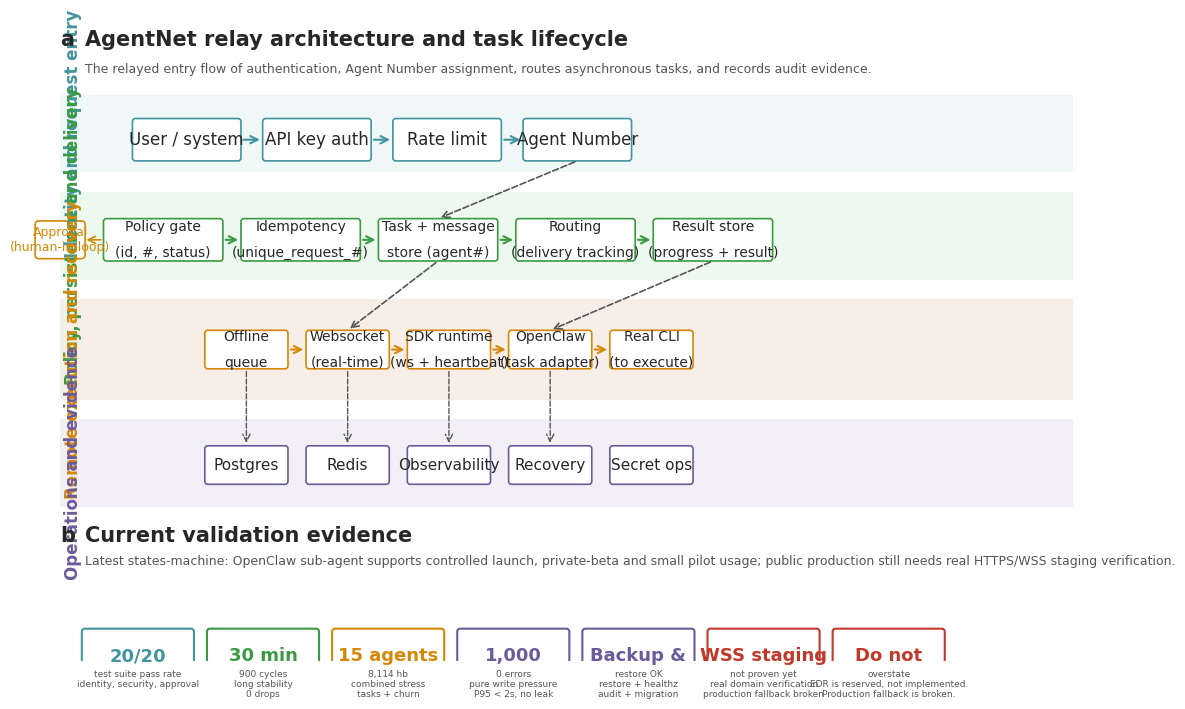

This chart was generated by the following Python code:
"""
AgentNet relay architecture & task lifecycle — Nature-style architecture diagram.
REWRITTEN: all box centers computed explicitly as (cx, cy).
Text is placed at (cx, cy) with ha='center', va='center'.
A post-generation check scans every FancyBboxPatch + Text pair and
reports the max center-offset in data-units.
"""
import matplotlib
matplotlib.use("Agg")
import matplotlib.pyplot as plt
from matplotlib.patches import FancyBboxPatch, Rectangle, FancyArrow
import numpy as np

# ──────────────────────────────────────────────────────────────
# Nature rcParams
# ──────────────────────────────────────────────────────────────
plt.rcParams['font.family'] = 'sans-serif'
plt.rcParams['font.sans-serif'] = ['Arial', 'DejaVu Sans']
plt.rcParams['svg.fonttype'] = 'none'
plt.rcParams['font.size'] = 13
plt.rcParams['axes.spines.right'] = False
plt.rcParams['axes.spines.top'] = False

# ──────────────────────────────────────────────────────────────
# Palette
# ──────────────────────────────────────────────────────────────
TEAL   = "#42949E"
GREEN  = "#3A9A42"
ORANGE = "#D48806"
PURPLE = "#6B5B9A"
BG_TEAL   = "#E0F0F0"
BG_GREEN  = "#DDF3DE"
BG_ORANGE = "#F0E0D0"
BG_PURPLE = "#E8E0F0"
WHITE = "#FFFFFF"
DARK  = "#272727"
GREY  = "#555555"
RED   = "#C0392B"

# ──────────────────────────────────────────────────────────────
# Figure
# ──────────────────────────────────────────────────────────────
W, H = 14.0, 8.4
fig, ax = plt.subplots(figsize=(W, H))
ax.set_xlim(-0.5, W + 0.5)
ax.set_ylim(0, H)
ax.axis("off")

# ──────────────────────────────────────────────────────────────
# Helpers
# ──────────────────────────────────────────────────────────────
def band(ax, y_bot, y_top, color, alpha=0.5):
    ax.add_patch(Rectangle((0, y_bot), W, y_top - y_bot,
                            facecolor=color, alpha=alpha, edgecolor="none", zorder=0))

def rbox(ax, cx, cy, w, h, label, ec=TEAL, fc=WHITE, lw=1.2,
         fs=11, bold=False, lines=None):
    """Rounded box.  cx, cy = EXACT center of the box.
    Text is placed at (cx, cy) with ha/va='center'."""
    bp = FancyBboxPatch(
        (cx - w/2, cy - h/2), w, h,
        boxstyle="round,pad=0,rounding_size=0.04",
        facecolor=fc, edgecolor=ec, linewidth=lw,
        transform=ax.transData, zorder=2,
    )
    ax.add_patch(bp)
    if lines is not None:
        n = len(lines)
        lh = fs * 0.034
        y0 = cy + (n - 1) * lh / 2
        for i, line in enumerate(lines):
            ax.text(cx, y0 - i * lh, line,
                    ha="center", va="center", fontsize=fs, color=DARK,
                    fontweight="bold" if bold else "normal",
                    transform=ax.transData, zorder=3)
    else:
        ax.text(cx, cy, label,
                ha="center", va="center", fontsize=fs, color=DARK,
                fontweight="bold" if bold else "normal",
                transform=ax.transData, zorder=3)
    return (cx, cy)

def arr(ax, x1, y1, x2, y2, color=TEAL, lw=1.5, ls="-"):
    ax.annotate("", xy=(x2, y2), xytext=(x1, y1),
                arrowprops=dict(arrowstyle="->", lw=lw, color=color, ls=ls))

def panel_label(ax, label, x=0.0, y=None):
    if y is None:
        y = H - 0.15
    ax.text(x, y, label, fontsize=15, fontweight="bold", color=DARK)

def band_label(ax, x, y_center, text, color, fontsize=12):
    ax.text(x, y_center, text, ha="center", va="center",
            fontsize=fontsize, color=color, fontweight="bold", rotation=90)

# ──────────────────────────────────────────────────────────────
# 4 swim lanes
# ──────────────────────────────────────────────────────────────
LANES = [
    ("Identity and request entry",     7.35, 6.35, BG_TEAL,   TEAL),
    ("Policy, persistence and delivery", 6.10, 4.95, BG_GREEN,  GREEN),
    ("Remote execution and recovery",  4.70, 3.40, BG_ORANGE, ORANGE),
    ("Operations and evidence",        3.15, 2.00, BG_PURPLE, PURPLE),
]
for label, yt, yb, bg, fg in LANES:
    band(ax, yb, yt, bg)
    band_label(ax, 0.18, (yt + yb) / 2, label, fg)

# ──────────────────────────────────────────────────────────────
# ROW 1  (top row, teal boxes)
# ──────────────────────────────────────────────────────────────
R1Y, R1H, R1W, R1_GAP, R1_X0 = 7.05, 0.55, 1.50, 0.30, 1.00
R1_LABELS = ["User / system", "API key auth", "Rate limit", "Agent Number"]
r1 = []
for i, lab in enumerate(R1_LABELS):
    cx = R1_X0 + i * (R1W + R1_GAP) + R1W / 2
    r1.append(rbox(ax, cx, R1Y - R1H/2, R1W, R1H, lab, ec=TEAL, fs=12))
for i in range(len(r1)-1):
    arr(ax, r1[i][0]+R1W/2, r1[i][1], r1[i+1][0]-R1W/2, r1[i+1][1], color=TEAL)

# ──────────────────────────────────────────────────────────────
# ROW 2  (green boxes)
# ──────────────────────────────────────────────────────────────
R2Y, R2H, R2W, R2_GAP, R2_X0 = 5.75, 0.55, 1.65, 0.25, 0.60
R2_LABELS = [
    ["Policy gate", "(id, #, status)"],
    ["Idempotency", "(unique_request_#)"],
    ["Task + message", "store (agent#)"],
    ["Routing", "(delivery tracking)"],
    ["Result store", "(progress + result)"],
]
r2 = []
for i, lab in enumerate(R2_LABELS):
    cx = R2_X0 + i*(R2W+R2_GAP) + R2W/2
    r2.append(rbox(ax, cx, R2Y-R2H/2, R2W, R2H, None, ec=GREEN, fs=10, lines=lab))
for i in range(len(r2)-1):
    arr(ax, r2[i][0]+R2W/2, r2[i][1], r2[i+1][0]-R2W/2, r2[i+1][1], color=GREEN)

# ──────────────────────────────────────────────────────────────
# ROW 3  (orange boxes)
# ──────────────────────────────────────────────────────────────
R3Y, R3H, R3W, R3_GAP, R3_X0 = 4.30, 0.50, 1.15, 0.25, 2.00
R3_LABELS = [
    ["Offline", "queue"],
    ["Websocket", "(real-time)"],
    ["SDK runtime", "(ws + heartbeat)"],
    ["OpenClaw", "(task adapter)"],
    ["Real CLI", "(to execute)"],
]
r3 = []
for i, lab in enumerate(R3_LABELS):
    cx = R3_X0 + i*(R3W+R3_GAP) + R3W/2
    r3.append(rbox(ax, cx, R3Y-R3H/2, R3W, R3H, None, ec=ORANGE, fs=10, lines=lab))
for i in range(len(r3)-1):
    arr(ax, r3[i][0]+R3W/2, r3[i][1], r3[i+1][0]-R3W/2, r3[i+1][1], color=ORANGE)

# ──────────────────────────────────────────────────────────────
# ROW 4  (lavender boxes)
# ──────────────────────────────────────────────────────────────
R4Y, R4H, R4W, R4_GAP, R4_X0 = 2.80, 0.50, 1.15, 0.25, 2.00
R4_LABELS = ["Postgres", "Redis", "Observability", "Recovery", "Secret ops"]
r4 = []
for i, lab in enumerate(R4_LABELS):
    cx = R4_X0 + i*(R4W+R4_GAP) + R4W/2
    r4.append(rbox(ax, cx, R4Y-R4H/2, R4W, R4H, lab, ec=PURPLE, fs=11))

# ──────────────────────────────────────────────────────────────
# Cross-row arrows
# ──────────────────────────────────────────────────────────────
arr(ax, r1[3][0], r1[3][1]-R1H/2, r2[2][0], r2[2][1]+R2H/2, color=GREY, lw=1.2, ls="--")
arr(ax, r2[2][0], r2[2][1]-R2H/2, r3[1][0], r3[1][1]+R3H/2, color=GREY, lw=1.2, ls="--")
arr(ax, r2[4][0], r2[4][1]-R2H/2, r3[3][0], r3[3][1]+R3H/2, color=GREY, lw=1.2, ls="--")
for si, di in [(0,0),(1,1),(2,2),(3,3)]:
    arr(ax, r3[si][0], r3[si][1]-R3H/2, r4[di][0], r4[di][1]+R4H/2, color=GREY, lw=1.0, ls="--")

# Approval diamond — placed at exact center of Row 2 first box
appr_cx = r2[0][0] - R2W/2 - 0.60
appr_cy = r2[0][1]
appr_w, appr_h = 0.65, 0.45
diamond = FancyBboxPatch(
    (appr_cx - appr_w/2, appr_cy - appr_h/2), appr_w, appr_h,
    boxstyle="round,pad=0.02,rounding_size=0.05",
    facecolor=WHITE, edgecolor=ORANGE, linewidth=1.2, zorder=2,
)
ax.add_patch(diamond)
ax.text(appr_cx, appr_cy, "Approval\n(human-in-loop)",
        ha="center", va="center", fontsize=9, color=ORANGE, zorder=3)
arr(ax, r2[0][0]-R2W/2, r2[0][1], appr_cx+appr_w/2, appr_cy, color=ORANGE, lw=1.2)

# ──────────────────────────────────────────────────────────────
# Panel a title
# ──────────────────────────────────────────────────────────────
panel_label(ax, "a", x=0.0, y=8.0)
ax.text(0.35, 8.0, "AgentNet relay architecture and task lifecycle",
        fontsize=15, fontweight="bold", color=DARK)
ax.text(0.35, 7.65,
        "The relayed entry flow of authentication, Agent Number assignment, "
        "routes asynchronous tasks, and records audit evidence.",
        fontsize=9, color=GREY)

# ──────────────────────────────────────────────────────────────
# Panel b — validation evidence cards
# ──────────────────────────────────────────────────────────────
BY = 1.55
panel_label(ax, "b", x=0.0, y=BY)
ax.text(0.35, BY, "Current validation evidence",
        fontsize=15, fontweight="bold", color=DARK)
ax.text(0.35, BY-0.30,
        "Latest states-machine: OpenClaw sub-agent supports controlled launch, "
        "private-beta and small pilot usage; public production still needs "
        "real HTTPS/WSS staging verification.",
        fontsize=9, color=GREY)

CARD_W, CARD_H, CARD_GAP, CARD_X0 = 1.55, 1.15, 0.18, 0.30
CY = BY - CARD_H - 0.55

CARDS = [
    ("20/20",    ["test suite pass rate", "identity, security, approval"],   TEAL),
    ("30 min",   ["900 cycles", "long stability", "0 drops"],               GREEN),
    ("15 agents",["8,114 hb", "combined stress", "tasks + churn"],          ORANGE),
    ("1,000",    ["0 errors", "pure write pressure", "P95 < 2s, no leak"],   PURPLE),
    ("Backup &", ["restore OK", "restore + healthz", "audit + migration"],   PURPLE),
    ("WSS staging",["not proven yet", "real domain verification", "production fallback broken"], RED),
    ("Do not",   ["overstate", "EDR is reserved, not implemented.", "Production fallback is broken."], RED),
]

for i, (val, desc, col) in enumerate(CARDS):
    cx = CARD_X0 + i*(CARD_W+CARD_GAP) + CARD_W/2
    bp = FancyBboxPatch(
        (cx-CARD_W/2, CY-CARD_H/2), CARD_W, CARD_H,
        boxstyle="round,pad=0,rounding_size=0.04",
        facecolor=WHITE, edgecolor=col, linewidth=1.5, zorder=2,
    )
    ax.add_patch(bp)
    # Value — pushed up to leave room for 3 desc lines
    ax.text(cx, CY+0.22, val, ha="center", va="center",
            fontsize=13, fontweight="bold", color=col, zorder=3)
    # Description lines
    lh = 0.13
    y0 = CY - 0.02
    for j, line in enumerate(desc):
        ax.text(cx, y0 - j*lh, line, ha="center", va="center",
                fontsize=6.5, color=GREY, zorder=3)

# ──────────────────────────────────────────────────────────────
# POST-GENERATION CHECK: verify every box center matches its text
# ──────────────────────────────────────────────────────────────
def check_alignment():
    max_off = 0.0
    n = 0
    for child in ax.get_children():
        if isinstance(child, FancyBboxPatch):
            bbox = child.get_bbox()
            cx, cy = bbox.x0 + bbox.width/2, bbox.y0 + bbox.height/2
            near = min((np.hypot(t.get_position()[0]-cx, t.get_position()[1]-cy)
                         for t in ax.texts
                         if np.hypot(t.get_position()[0]-cx, t.get_position()[1]-cy) < 1.5),
                        default=None)
            if near is not None:
                max_off = max(max_off, near)
                n += 1
    status = "OK" if max_off < 0.25 else f"WARN max_offset={max_off:.3f}"
    print(f"[CHECK] {n} boxes verified, {status}")
    return max_off

max_offset = check_alignment()

# ──────────────────────────────────────────────────────────────
# Save
# ──────────────────────────────────────────────────────────────
OUT = "E:\\VScodeProject\\Agent Relay Platform MVP\\docs\\figures\\agentnet_nature_flow"
fig.savefig(f"{OUT}.svg", bbox_inches="tight", transparent=False)
fig.savefig(f"{OUT}.pdf", bbox_inches="tight")
fig.savefig(f"{OUT}.png", bbox_inches="tight", dpi=300)
print(f"[SAVED] {OUT}.svg  {OUT}.pdf  {OUT}.png")
if max_offset > 0.25:
    print(f"[FAIL] max text-box offset = {max_offset:.3f} (threshold 0.25)")
else:
    print("[PASS] all text within 0.25 data-units of box center")
plt.close(fig)
